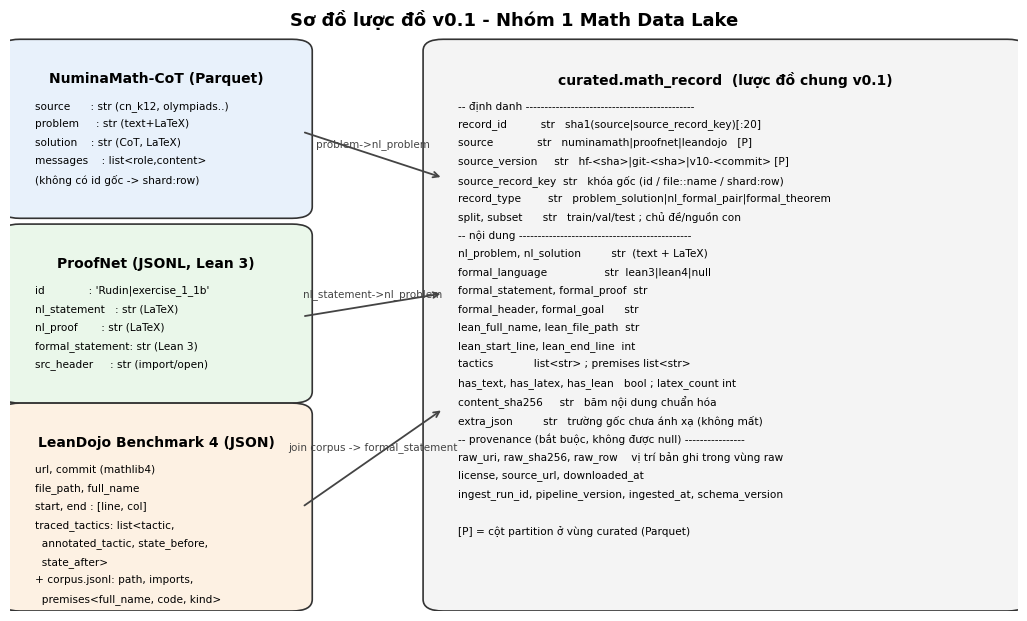
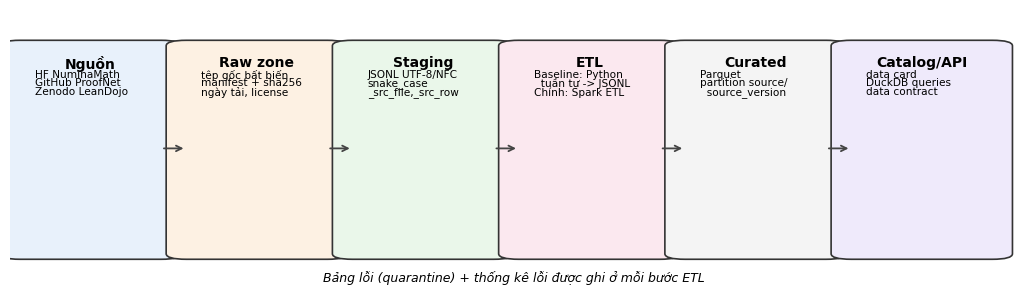

These figures' Python source, in order:
"""Vẽ sơ đồ lược đồ v0.1 và sơ đồ kiến trúc nháp (Tuần 1). Chạy: python scripts/ve_so_do.py"""
import os

import matplotlib.pyplot as plt

plt.rcParams["font.family"] = "Segoe UI"
from matplotlib.patches import FancyBboxPatch

os.makedirs("hinh", exist_ok=True)


def box(ax, x, y, w, h, title, lines, color):
    ax.add_patch(FancyBboxPatch((x, y), w, h, boxstyle="round,pad=0.02", fc=color, ec="#333", lw=1.2))
    ax.text(x + w / 2, y + h - 0.035, title, ha="center", va="top", fontsize=10, weight="bold")
    for i, t in enumerate(lines):
        ax.text(x + 0.015, y + h - 0.085 - i * 0.032, t, ha="left", va="top", fontsize=7.6, family="Consolas")


def arrow(ax, x1, y1, x2, y2, label=""):
    ax.annotate("", xy=(x2, y2), xytext=(x1, y1), arrowprops=dict(arrowstyle="->", lw=1.3, color="#444"))
    if label:
        ax.text((x1 + x2) / 2, (y1 + y2) / 2 + 0.015, label, ha="center", fontsize=7.5, color="#444")


# 1) Sơ đồ lược đồ v0.1: 3 nguồn -> bảng math_record
fig, ax = plt.subplots(figsize=(13, 7.5))
ax.set_xlim(0, 1)
ax.set_ylim(0, 1)
ax.axis("off")
box(ax, 0.01, 0.70, 0.27, 0.27, "NuminaMath-CoT (Parquet)", [
    "source      : str (cn_k12, olympiads..)", "problem     : str (text+LaTeX)", "solution    : str (CoT, LaTeX)",
    "messages    : list<role,content>", "(không có id gốc -> shard:row)"], "#E8F1FB")
box(ax, 0.01, 0.38, 0.27, 0.27, "ProofNet (JSONL, Lean 3)", [
    "id             : 'Rudin|exercise_1_1b'", "nl_statement   : str (LaTeX)", "nl_proof       : str (LaTeX)",
    "formal_statement: str (Lean 3)", "src_header     : str (import/open)"], "#EAF7EA")
box(ax, 0.01, 0.02, 0.27, 0.32, "LeanDojo Benchmark 4 (JSON)", [
    "url, commit (mathlib4)", "file_path, full_name", "start, end : [line, col]",
    "traced_tactics: list<tactic,", "  annotated_tactic, state_before,", "  state_after>",
    "+ corpus.jsonl: path, imports,", "  premises<full_name, code, kind>"], "#FDF1E3")
box(ax, 0.43, 0.02, 0.56, 0.95, "curated.math_record  (lược đồ chung v0.1)", [
    "-- định danh ---------------------------------------------",
    "record_id          str   sha1(source|source_record_key)[:20]",
    "source             str   numinamath|proofnet|leandojo   [P]",
    "source_version     str   hf-<sha>|git-<sha>|v10-<commit> [P]",
    "source_record_key  str   khóa gốc (id / file::name / shard:row)",
    "record_type        str   problem_solution|nl_formal_pair|formal_theorem",
    "split, subset      str   train/val/test ; chủ đề/nguồn con",
    "-- nội dung ----------------------------------------------",
    "nl_problem, nl_solution         str  (text + LaTeX)",
    "formal_language                 str  lean3|lean4|null",
    "formal_statement, formal_proof  str",
    "formal_header, formal_goal      str",
    "lean_full_name, lean_file_path  str",
    "lean_start_line, lean_end_line  int",
    "tactics            list<str> ; premises list<str>",
    "has_text, has_latex, has_lean   bool ; latex_count int",
    "content_sha256     str   băm nội dung chuẩn hóa",
    "extra_json         str   trường gốc chưa ánh xạ (không mất)",
    "-- provenance (bắt buộc, không được null) ----------------",
    "raw_uri, raw_sha256, raw_row    vị trí bản ghi trong vùng raw",
    "license, source_url, downloaded_at",
    "ingest_run_id, pipeline_version, ingested_at, schema_version",
    "", "[P] = cột partition ở vùng curated (Parquet)"], "#F4F4F4")
arrow(ax, 0.29, 0.83, 0.43, 0.75, "problem->nl_problem")
arrow(ax, 0.29, 0.51, 0.43, 0.55, "nl_statement->nl_problem")
arrow(ax, 0.29, 0.18, 0.43, 0.35, "join corpus -> formal_statement")
ax.set_title("Sơ đồ lược đồ v0.1 - Nhóm 1 Math Data Lake", fontsize=13, weight="bold")
fig.savefig("hinh/so_do_luoc_do_v0.1.png", dpi=150, bbox_inches="tight")

# 2) Kiến trúc nháp các vùng dữ liệu
fig, ax = plt.subplots(figsize=(13, 3.6))
ax.set_xlim(0, 1)
ax.set_ylim(0, 1)
ax.axis("off")
stages = [
    ("Nguồn", ["HF NuminaMath", "GitHub ProofNet", "Zenodo LeanDojo"], "#E8F1FB"),
    ("Raw zone", ["tệp gốc bất biến", "manifest + sha256", "ngày tải, license"], "#FDF1E3"),
    ("Staging", ["JSONL UTF-8/NFC", "snake_case", "_src_file,_src_row"], "#EAF7EA"),
    ("ETL", ["Baseline: Python", "  tuần tự -> JSONL", "Chính: Spark ETL"], "#FBE8EF"),
    ("Curated", ["Parquet", "partition source/", "  source_version"], "#F4F4F4"),
    ("Catalog/API", ["data card", "DuckDB queries", "data contract"], "#EFEAFB"),
]
w, gap = 0.14, 0.025
for i, (t, ls, c) in enumerate(stages):
    x = 0.01 + i * (w + gap)
    box(ax, x, 0.12, w, 0.75, t, ls, c)
    if i:
        arrow(ax, x - gap, 0.5, x, 0.5)
ax.text(0.5, 0.02, "Bảng lỗi (quarantine) + thống kê lỗi được ghi ở mỗi bước ETL", ha="center", fontsize=9, style="italic")
fig.savefig("hinh/kien_truc_v0.1.png", dpi=150, bbox_inches="tight")
print("saved hinh/so_do_luoc_do_v0.1.png, hinh/kien_truc_v0.1.png")
